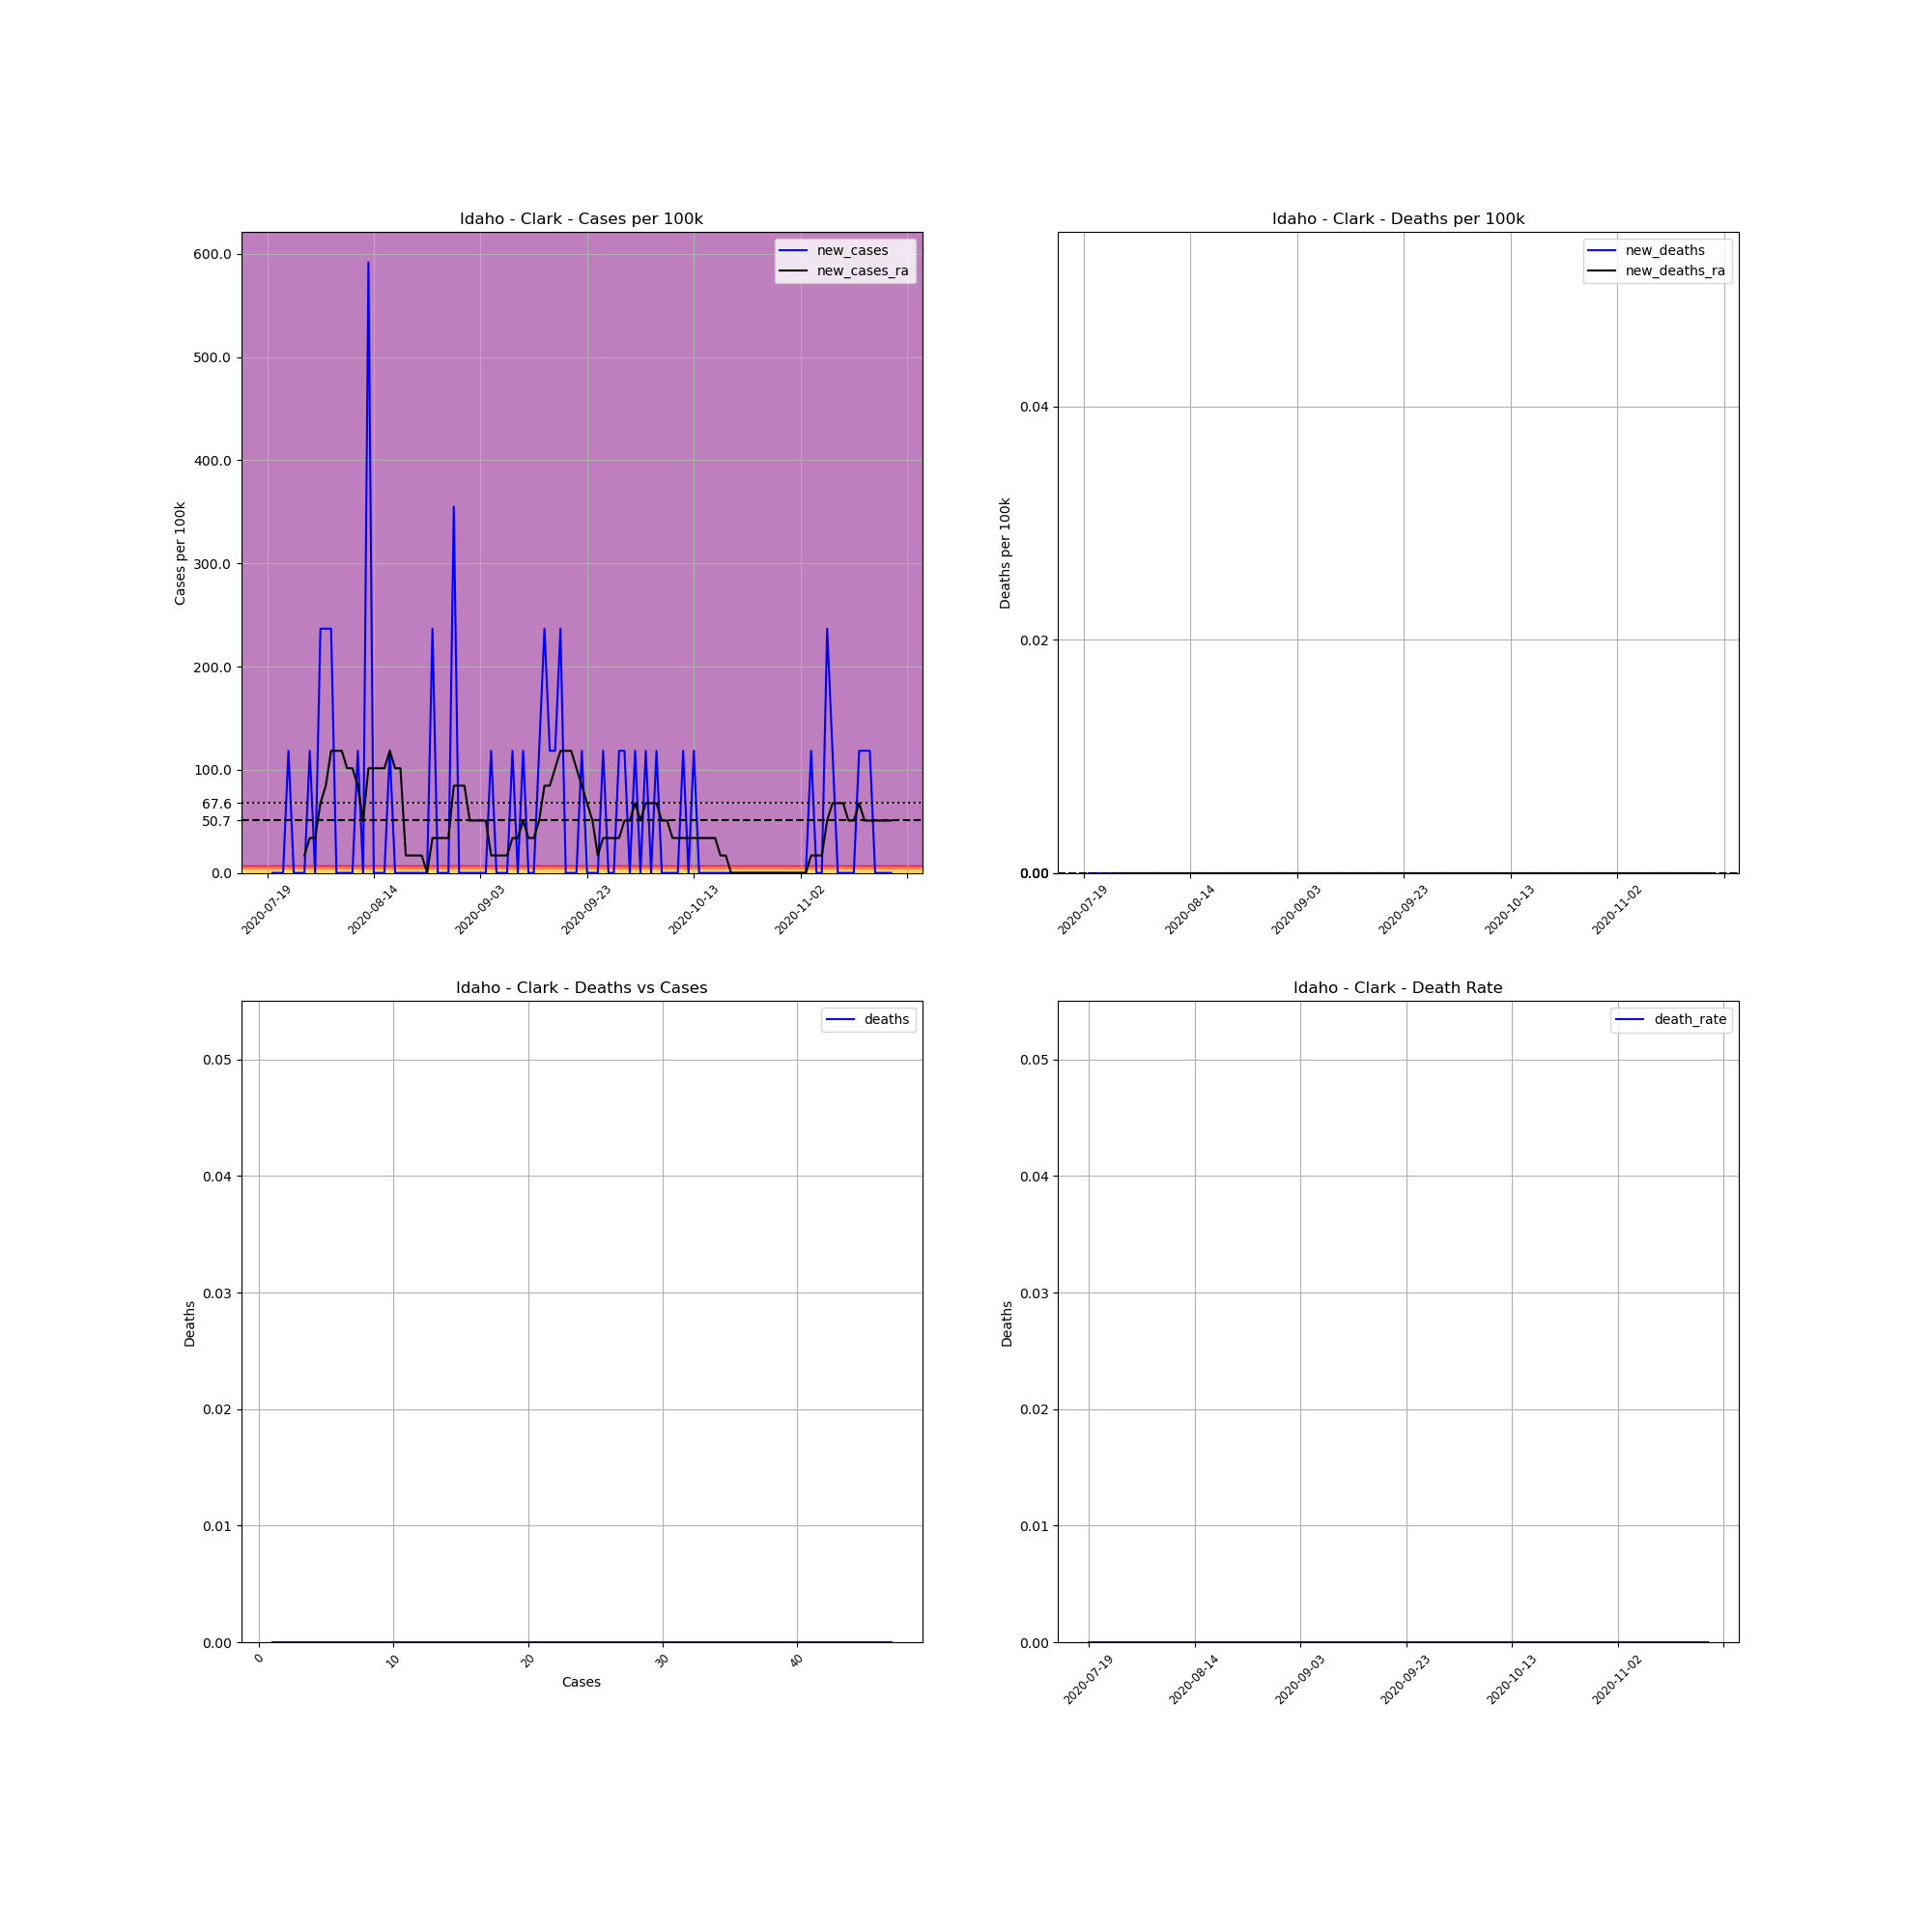

The data file committed next to this chart (first rows):
, date, county, state, fips, cases, deaths, COUNTY, STNAME, CTYNAME, POPESTIMATE2019, cases_per_100k, deaths_per_100k, death_rate, new_cases, new_deaths, new_cases_ra, new_deaths_ra
720892, 2020-07-19, Clark, Idaho, 16033, 1, 0, 33, Idaho, Clark, 845, 118.3, 0.0, 0.0, , , , 
720893, 2020-07-20, Clark, Idaho, 16033, 1, 0, 33, Idaho, Clark, 845, 118.3, 0.0, 0.0, 0.0, 0.0, , 
720894, 2020-07-21, Clark, Idaho, 16033, 1, 0, 33, Idaho, Clark, 845, 118.3, 0.0, 0.0, 0.0, 0.0, , 
720895, 2020-07-28, Clark, Idaho, 16033, 1, 0, 33, Idaho, Clark, 845, 118.3, 0.0, 0.0, 0.0, 0.0, , 
720896, 2020-07-29, Clark, Idaho, 16033, 2, 0, 33, Idaho, Clark, 845, 236.7, 0.0, 0.0, 118.3, 0.0, , 
720897, 2020-07-30, Clark, Idaho, 16033, 2, 0, 33, Idaho, Clark, 845, 236.7, 0.0, 0.0, 0.0, 0.0, , 
720898, 2020-07-31, Clark, Idaho, 16033, 2, 0, 33, Idaho, Clark, 845, 236.7, 0.0, 0.0, 0.0, 0.0, , 
720899, 2020-08-01, Clark, Idaho, 16033, 2, 0, 33, Idaho, Clark, 845, 236.7, 0.0, 0.0, 0.0, 0.0, 16.91, 0.0
720900, 2020-08-02, Clark, Idaho, 16033, 3, 0, 33, Idaho, Clark, 845, 355, 0.0, 0.0, 118.3, 0.0, 33.81, 0.0
720901, 2020-08-03, Clark, Idaho, 16033, 3, 0, 33, Idaho, Clark, 845, 355, 0.0, 0.0, 0.0, 0.0, 33.81, 0.0
720902, 2020-08-04, Clark, Idaho, 16033, 5, 0, 33, Idaho, Clark, 845, 591.7, 0.0, 0.0, 236.7, 0.0, 67.62, 0.0
720903, 2020-08-05, Clark, Idaho, 16033, 7, 0, 33, Idaho, Clark, 845, 828.4, 0.0, 0.0, 236.7, 0.0, 84.53, 0.0
720904, 2020-08-06, Clark, Idaho, 16033, 9, 0, 33, Idaho, Clark, 845, 1065, 0.0, 0.0, 236.7, 0.0, 118.3, 0.0
720905, 2020-08-07, Clark, Idaho, 16033, 9, 0, 33, Idaho, Clark, 845, 1065, 0.0, 0.0, 0.0, 0.0, 118.3, 0.0
720906, 2020-08-08, Clark, Idaho, 16033, 9, 0, 33, Idaho, Clark, 845, 1065, 0.0, 0.0, 0.0, 0.0, 118.3, 0.0
720907, 2020-08-09, Clark, Idaho, 16033, 9, 0, 33, Idaho, Clark, 845, 1065, 0.0, 0.0, 0.0, 0.0, 101.4, 0.0
720908, 2020-08-10, Clark, Idaho, 16033, 9, 0, 33, Idaho, Clark, 845, 1065, 0.0, 0.0, 0.0, 0.0, 101.4, 0.0
720909, 2020-08-11, Clark, Idaho, 16033, 10, 0, 33, Idaho, Clark, 845, 1183, 0.0, 0.0, 118.3, 0.0, 84.53, 0.0
720910, 2020-08-12, Clark, Idaho, 16033, 10, 0, 33, Idaho, Clark, 845, 1183, 0.0, 0.0, 0.0, 0.0, 50.72, 0.0
720911, 2020-08-13, Clark, Idaho, 16033, 15, 0, 33, Idaho, Clark, 845, 1775, 0.0, 0.0, 591.7, 0.0, 101.4, 0.0
720912, 2020-08-14, Clark, Idaho, 16033, 15, 0, 33, Idaho, Clark, 845, 1775, 0.0, 0.0, 0.0, 0.0, 101.4, 0.0
720913, 2020-08-15, Clark, Idaho, 16033, 15, 0, 33, Idaho, Clark, 845, 1775, 0.0, 0.0, 0.0, 0.0, 101.4, 0.0
720914, 2020-08-16, Clark, Idaho, 16033, 15, 0, 33, Idaho, Clark, 845, 1775, 0.0, 0.0, 0.0, 0.0, 101.4, 0.0
720915, 2020-08-17, Clark, Idaho, 16033, 16, 0, 33, Idaho, Clark, 845, 1893, 0.0, 0.0, 118.3, 0.0, 118.3, 0.0
720916, 2020-08-18, Clark, Idaho, 16033, 16, 0, 33, Idaho, Clark, 845, 1893, 0.0, 0.0, 0.0, 0.0, 101.4, 0.0
720917, 2020-08-19, Clark, Idaho, 16033, 16, 0, 33, Idaho, Clark, 845, 1893, 0.0, 0.0, 0.0, 0.0, 101.4, 0.0
720918, 2020-08-20, Clark, Idaho, 16033, 16, 0, 33, Idaho, Clark, 845, 1893, 0.0, 0.0, 0.0, 0.0, 16.91, 0.0
720919, 2020-08-21, Clark, Idaho, 16033, 16, 0, 33, Idaho, Clark, 845, 1893, 0.0, 0.0, 0.0, 0.0, 16.91, 0.0
720920, 2020-08-22, Clark, Idaho, 16033, 16, 0, 33, Idaho, Clark, 845, 1893, 0.0, 0.0, 0.0, 0.0, 16.91, 0.0
720921, 2020-08-23, Clark, Idaho, 16033, 16, 0, 33, Idaho, Clark, 845, 1893, 0.0, 0.0, 0.0, 0.0, 16.91, 0.0
720922, 2020-08-24, Clark, Idaho, 16033, 16, 0, 33, Idaho, Clark, 845, 1893, 0.0, 0.0, 0.0, 0.0, 0.0, 0.0
720923, 2020-08-25, Clark, Idaho, 16033, 18, 0, 33, Idaho, Clark, 845, 2130, 0.0, 0.0, 236.7, 0.0, 33.81, 0.0
720924, 2020-08-26, Clark, Idaho, 16033, 18, 0, 33, Idaho, Clark, 845, 2130, 0.0, 0.0, 0.0, 0.0, 33.81, 0.0
720925, 2020-08-27, Clark, Idaho, 16033, 18, 0, 33, Idaho, Clark, 845, 2130, 0.0, 0.0, 0.0, 0.0, 33.81, 0.0
720926, 2020-08-28, Clark, Idaho, 16033, 18, 0, 33, Idaho, Clark, 845, 2130, 0.0, 0.0, 0.0, 0.0, 33.81, 0.0
720927, 2020-08-29, Clark, Idaho, 16033, 21, 0, 33, Idaho, Clark, 845, 2485, 0.0, 0.0, 355, 0.0, 84.53, 0.0
720928, 2020-08-30, Clark, Idaho, 16033, 21, 0, 33, Idaho, Clark, 845, 2485, 0.0, 0.0, 0.0, 0.0, 84.53, 0.0
720929, 2020-08-31, Clark, Idaho, 16033, 21, 0, 33, Idaho, Clark, 845, 2485, 0.0, 0.0, 0.0, 0.0, 84.53, 0.0
720930, 2020-09-01, Clark, Idaho, 16033, 21, 0, 33, Idaho, Clark, 845, 2485, 0.0, 0.0, 0.0, 0.0, 50.72, 0.0
720931, 2020-09-02, Clark, Idaho, 16033, 21, 0, 33, Idaho, Clark, 845, 2485, 0.0, 0.0, 0.0, 0.0, 50.72, 0.0
720932, 2020-09-03, Clark, Idaho, 16033, 21, 0, 33, Idaho, Clark, 845, 2485, 0.0, 0.0, 0.0, 0.0, 50.72, 0.0
720933, 2020-09-04, Clark, Idaho, 16033, 21, 0, 33, Idaho, Clark, 845, 2485, 0.0, 0.0, 0.0, 0.0, 50.72, 0.0
720934, 2020-09-05, Clark, Idaho, 16033, 22, 0, 33, Idaho, Clark, 845, 2604, 0.0, 0.0, 118.3, 0.0, 16.91, 0.0
720935, 2020-09-06, Clark, Idaho, 16033, 22, 0, 33, Idaho, Clark, 845, 2604, 0.0, 0.0, 0.0, 0.0, 16.91, 0.0
720936, 2020-09-07, Clark, Idaho, 16033, 22, 0, 33, Idaho, Clark, 845, 2604, 0.0, 0.0, 0.0, 0.0, 16.91, 0.0
720937, 2020-09-08, Clark, Idaho, 16033, 22, 0, 33, Idaho, Clark, 845, 2604, 0.0, 0.0, 0.0, 0.0, 16.91, 0.0
720938, 2020-09-09, Clark, Idaho, 16033, 23, 0, 33, Idaho, Clark, 845, 2722, 0.0, 0.0, 118.3, 0.0, 33.81, 0.0
720939, 2020-09-10, Clark, Idaho, 16033, 23, 0, 33, Idaho, Clark, 845, 2722, 0.0, 0.0, 0.0, 0.0, 33.81, 0.0
720940, 2020-09-11, Clark, Idaho, 16033, 24, 0, 33, Idaho, Clark, 845, 2840, 0.0, 0.0, 118.3, 0.0, 50.72, 0.0
720941, 2020-09-12, Clark, Idaho, 16033, 24, 0, 33, Idaho, Clark, 845, 2840, 0.0, 0.0, 0.0, 0.0, 33.81, 0.0
720942, 2020-09-13, Clark, Idaho, 16033, 24, 0, 33, Idaho, Clark, 845, 2840, 0.0, 0.0, 0.0, 0.0, 33.81, 0.0
720943, 2020-09-14, Clark, Idaho, 16033, 25, 0, 33, Idaho, Clark, 845, 2959, 0.0, 0.0, 118.3, 0.0, 50.72, 0.0
720944, 2020-09-15, Clark, Idaho, 16033, 27, 0, 33, Idaho, Clark, 845, 3195, 0.0, 0.0, 236.7, 0.0, 84.53, 0.0
720945, 2020-09-16, Clark, Idaho, 16033, 28, 0, 33, Idaho, Clark, 845, 3314, 0.0, 0.0, 118.3, 0.0, 84.53, 0.0
720946, 2020-09-17, Clark, Idaho, 16033, 29, 0, 33, Idaho, Clark, 845, 3432, 0.0, 0.0, 118.3, 0.0, 101.4, 0.0
720947, 2020-09-18, Clark, Idaho, 16033, 31, 0, 33, Idaho, Clark, 845, 3669, 0.0, 0.0, 236.7, 0.0, 118.3, 0.0
720948, 2020-09-19, Clark, Idaho, 16033, 31, 0, 33, Idaho, Clark, 845, 3669, 0.0, 0.0, 0.0, 0.0, 118.3, 0.0
720949, 2020-09-20, Clark, Idaho, 16033, 31, 0, 33, Idaho, Clark, 845, 3669, 0.0, 0.0, 0.0, 0.0, 118.3, 0.0
720950, 2020-09-21, Clark, Idaho, 16033, 31, 0, 33, Idaho, Clark, 845, 3669, 0.0, 0.0, 0.0, 0.0, 101.4, 0.0
720951, 2020-09-22, Clark, Idaho, 16033, 32, 0, 33, Idaho, Clark, 845, 3787, 0.0, 0.0, 118.3, 0.0, 84.53, 0.0
... 58 more rows
